Photos from the image-classification dataset "LabVirtualPlant" in the GitHub repository jsjnrxx2001/LabVirtualPlant. Its 7 classes are: batol gourd healthy, cashew healthy, corn healthy, lemon healthy, papaya healthy, tomato healthy, zucchini healthy.

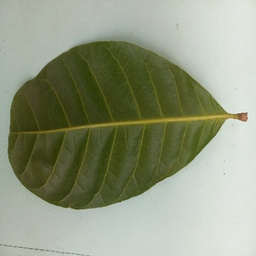
Label: cashew healthy

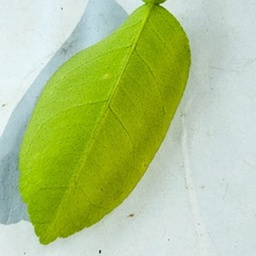
Label: lemon healthy

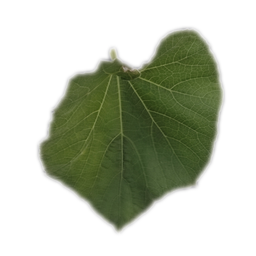
Label: batol gourd healthy

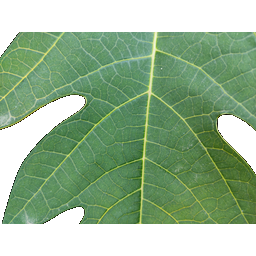
Label: papaya healthy

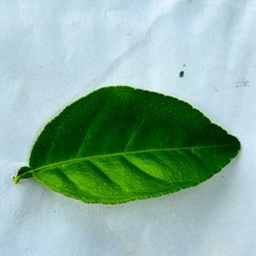
Label: lemon healthy

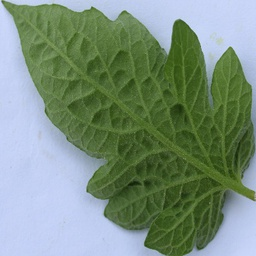
Label: tomato healthy
